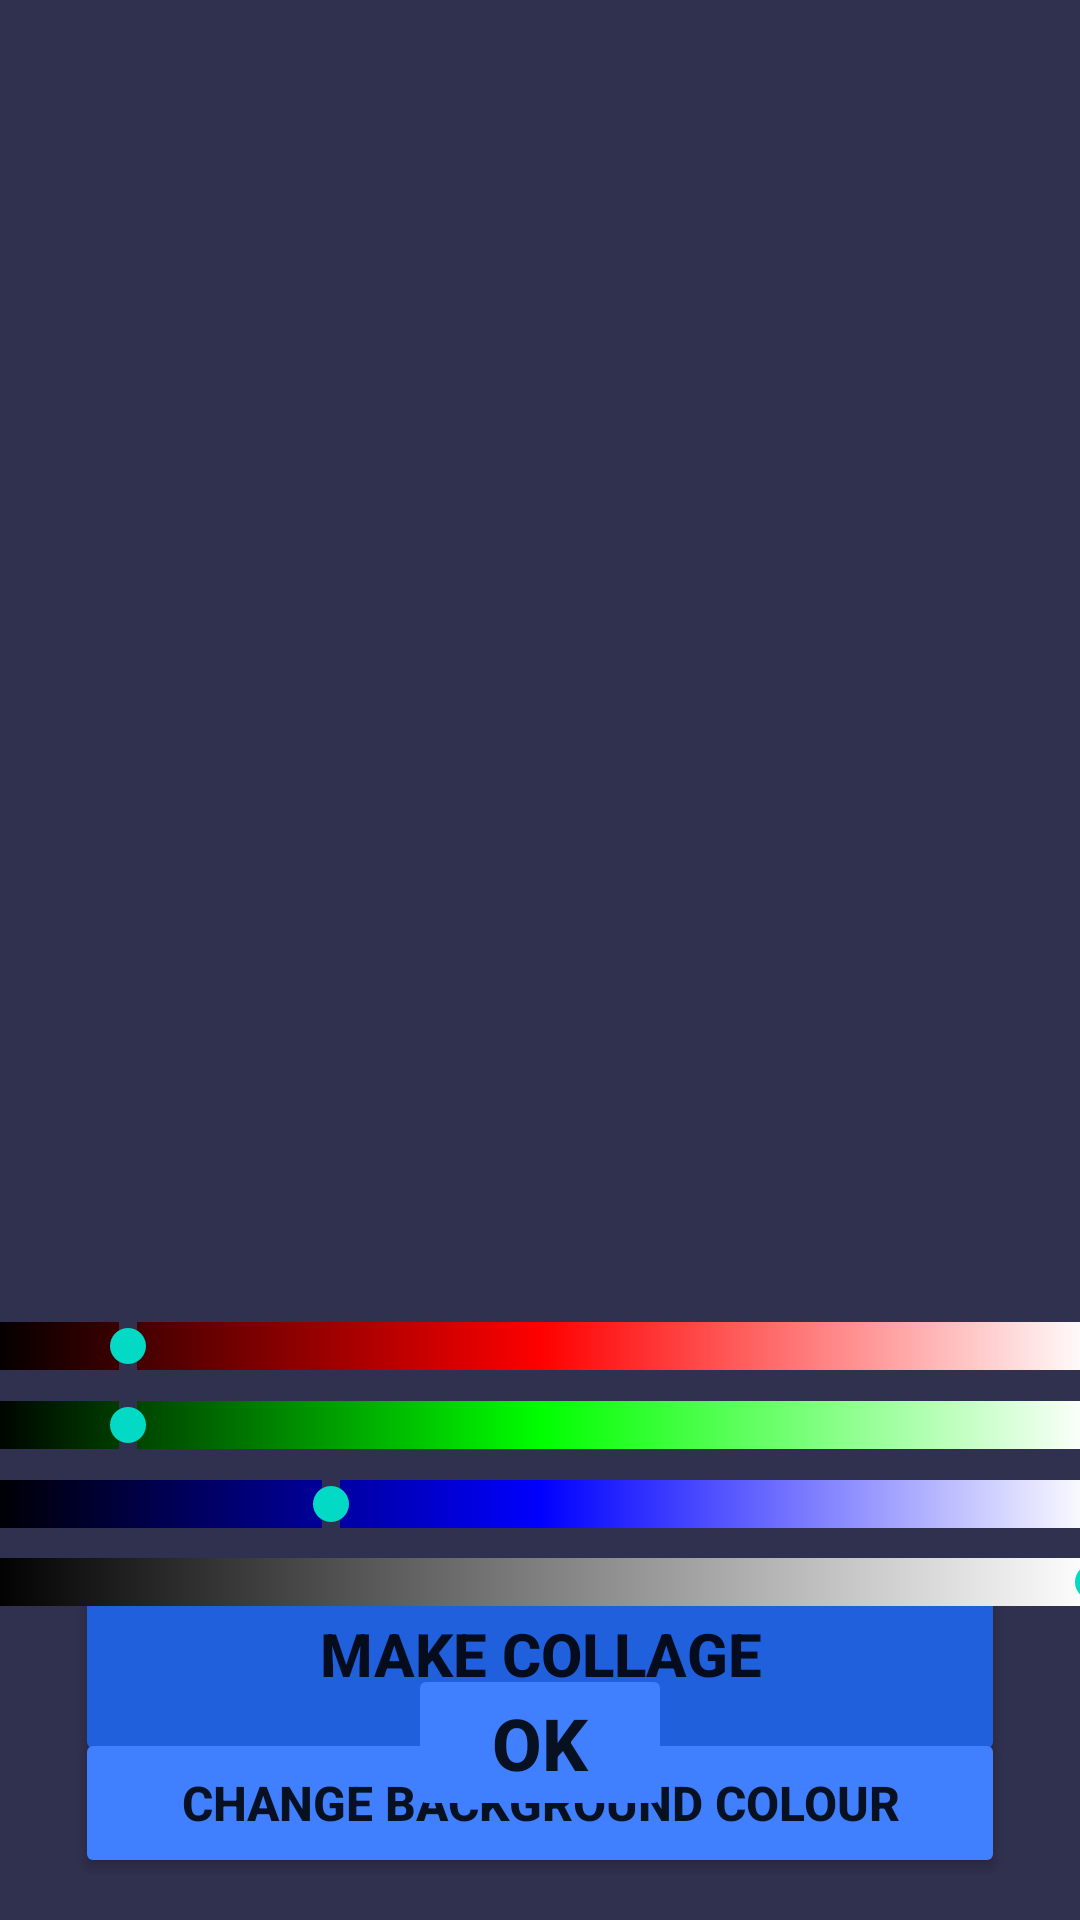

Here is an Android app screen rendered from its layout file. Give the layout XML and the strings, colors and styles it references.
<!-- AndroidManifest.xml: application theme Theme.Image_Editor -->
<!-- res/layout/activity_collage.xml -->
<?xml version="1.0" encoding="utf-8"?>
<androidx.constraintlayout.widget.ConstraintLayout xmlns:android="http://schemas.android.com/apk/res/android"
    xmlns:app="http://schemas.android.com/apk/res-auto"
    xmlns:tools="http://schemas.android.com/tools"
    android:id="@+id/collageLayout"
    android:layout_width="match_parent"
    android:layout_height="match_parent"
    android:background="@color/dark_blue"
    tools:context=".CollageActivity">

    <Button
        android:id="@+id/makeCollage"
        android:layout_width="310dp"
        android:layout_height="75dp"
        android:backgroundTint="@color/blueish"
        android:text="@string/make_collage"
        android:textAlignment="center"
        android:textSize="20sp"
        android:textStyle="bold"
        app:layout_constraintBottom_toBottomOf="parent"
        app:layout_constraintEnd_toEndOf="parent"
        app:layout_constraintStart_toStartOf="parent"
        app:layout_constraintTop_toTopOf="parent"
        app:layout_constraintVertical_bias="0.909" />

    <Button
        android:id="@+id/changeColour"
        android:layout_width="310dp"
        android:layout_height="50dp"
        android:backgroundTint="@color/bright_bluish"
        android:text="@string/change_bg"
        android:textAlignment="center"
        android:textSize="16sp"
        android:textStyle="bold"
        app:layout_constraintBottom_toBottomOf="parent"
        app:layout_constraintEnd_toEndOf="parent"
        app:layout_constraintStart_toStartOf="parent"
        app:layout_constraintTop_toTopOf="parent"
        app:layout_constraintVertical_bias="0.976" />

    <Button
        android:id="@+id/colourChanged"
        android:layout_width="wrap_content"
        android:layout_height="wrap_content"
        android:backgroundTint="@color/bright_bluish"
        android:text="@string/ok"
        android:textAlignment="center"
        android:textSize="24sp"
        android:textStyle="bold"
        app:layout_constraintBottom_toBottomOf="parent"
        app:layout_constraintEnd_toEndOf="parent"
        app:layout_constraintStart_toStartOf="parent"
        app:layout_constraintTop_toTopOf="parent"
        app:layout_constraintVertical_bias="0.944" />

    <SeekBar
        android:id="@+id/redSeekBar"
        android:layout_width="400dp"
        android:layout_height="30dp"
        android:max="255"
        android:progress="32"
        android:progressDrawable="@drawable/red_bar_progress"
        android:translationZ="45dp"
        app:layout_constraintBottom_toBottomOf="parent"
        app:layout_constraintEnd_toEndOf="parent"
        app:layout_constraintHorizontal_bias="0.5"
        app:layout_constraintStart_toStartOf="parent"
        app:layout_constraintTop_toTopOf="parent"
        app:layout_constraintVertical_bias="0.711" />

    <SeekBar
        android:id="@+id/greenSeekBar"
        android:layout_width="400dp"
        android:layout_height="30dp"
        android:max="255"
        android:progress="32"
        android:progressDrawable="@drawable/green_bar_progress"
        android:translationZ="45dp"
        app:layout_constraintBottom_toBottomOf="parent"
        app:layout_constraintEnd_toEndOf="parent"
        app:layout_constraintHorizontal_bias="0.5"
        app:layout_constraintStart_toStartOf="parent"
        app:layout_constraintTop_toTopOf="parent"
        app:layout_constraintVertical_bias="0.754" />

    <SeekBar
        android:id="@+id/blueSeekBar"
        android:layout_width="400dp"
        android:layout_height="30dp"
        android:max="255"
        android:progress="79"
        android:progressDrawable="@drawable/blue_bar_progress"
        android:translationZ="45dp"
        app:layout_constraintBottom_toBottomOf="parent"
        app:layout_constraintEnd_toEndOf="parent"
        app:layout_constraintHorizontal_bias="0.5"
        app:layout_constraintStart_toStartOf="parent"
        app:layout_constraintTop_toTopOf="parent"
        app:layout_constraintVertical_bias="0.797" />

    <SeekBar
        android:id="@+id/alphaSeekBar"
        android:layout_width="400dp"
        android:layout_height="30dp"
        android:max="255"
        android:progress="255"
        android:progressDrawable="@drawable/alpha_bar_progress"
        android:translationZ="45dp"
        app:layout_constraintBottom_toBottomOf="parent"
        app:layout_constraintEnd_toEndOf="parent"
        app:layout_constraintHorizontal_bias="0.5"
        app:layout_constraintStart_toStartOf="parent"
        app:layout_constraintTop_toTopOf="parent"
        app:layout_constraintVertical_bias="0.84" />
</androidx.constraintlayout.widget.ConstraintLayout>
<!-- resources referenced by this layout -->
<resources>
  <color name="blueish">#2060DD</color>
  <color name="bright_bluish">#4080FF</color>
  <color name="dark_blue">#30304F</color>
  <!-- drawable alpha_bar_progress (drawable) -->
  <?xml version="1.0" encoding="utf-8"?>
  <layer-list xmlns:android="http://schemas.android.com/apk/res/android">
      <item>
          <shape>
              <gradient
                  android:startColor="@color/black"
                  android:endColor="@color/white"/>
          </shape>
      </item>
  </layer-list>
  <!-- drawable blue_bar_progress (drawable) -->
  <?xml version="1.0" encoding="utf-8"?>
  <layer-list xmlns:android="http://schemas.android.com/apk/res/android">
      <item>
          <shape>
              <gradient
                  android:startColor="@color/black"
                  android:centerColor="@color/blue"
                  android:endColor="@color/white"/>
          </shape>
      </item>
  </layer-list>
  <!-- drawable green_bar_progress (drawable) -->
  <?xml version="1.0" encoding="utf-8"?>
  <layer-list xmlns:android="http://schemas.android.com/apk/res/android">
      <item>
          <shape>
              <gradient
                  android:startColor="@color/black"
                  android:centerColor="@color/green"
                  android:endColor="@color/white"/>
          </shape>
      </item>
  </layer-list>
  <!-- drawable red_bar_progress (drawable) -->
  <?xml version="1.0" encoding="utf-8"?>
  <layer-list xmlns:android="http://schemas.android.com/apk/res/android">
      <item>
          <shape>
              <gradient
                  android:startColor="@color/black"
                  android:centerColor="@color/red"
                  android:endColor="@color/white"/>
          </shape>
      </item>
  </layer-list>
  <string name="change_bg">Change background colour</string>
  <string name="make_collage">Make collage</string>
  <string name="ok">OK</string>
  <style name="Theme.Image_Editor" parent="Theme.MaterialComponents.DayNight.DarkActionBar">
          
          <item name="colorPrimary">@color/purple_500</item>
          <item name="colorPrimaryVariant">@color/purple_700</item>
          <item name="colorOnPrimary">@color/white</item>
          
          <item name="colorSecondary">@color/teal_200</item>
          <item name="colorSecondaryVariant">@color/teal_700</item>
          <item name="colorOnSecondary">@color/black</item>
          
          <item name="android:statusBarColor" tools:targetApi="l">?attr/colorPrimaryVariant</item>
          
      </style>
  <color name="black">#FF000000</color>
  <color name="white">#FFFFFFFF</color>
  <color name="blue">#0000FF</color>
  <color name="green">#00FF00</color>
  <color name="red">#FF0000</color>
  <color name="purple_500">#FF6200EE</color>
  <color name="purple_700">#FF3700B3</color>
  <color name="teal_200">#FF03DAC5</color>
  <color name="teal_700">#FF018786</color>
</resources>
